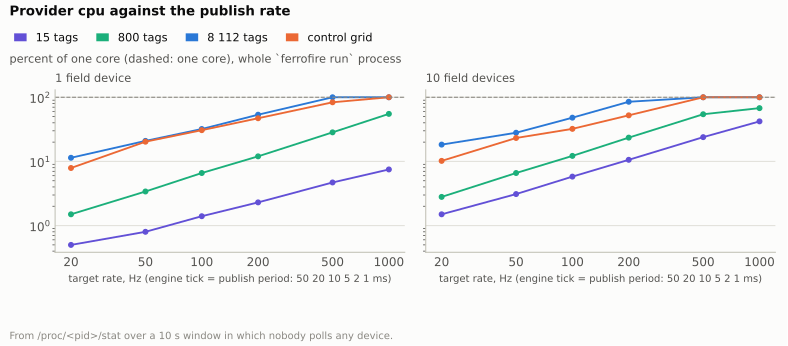

Data behind this chart, as committed beside it:
model, devices, target Hz, dt ms, reps, provider cpu %
15 tags, 1, 20, 50, 3, 0.5
15 tags, 1, 50, 20, 3, 0.8
15 tags, 1, 100, 10, 3, 1.4
15 tags, 1, 200, 5, 3, 2.3
15 tags, 1, 500, 2, 3, 4.7
15 tags, 1, 1000, 1, 3, 7.5
800 tags, 1, 20, 50, 3, 1.5
800 tags, 1, 50, 20, 3, 3.4
800 tags, 1, 100, 10, 3, 6.6
800 tags, 1, 200, 5, 3, 12.0
800 tags, 1, 500, 2, 3, 28.4
800 tags, 1, 1000, 1, 3, 55.1
8 112 tags, 1, 20, 50, 3, 11.4
8 112 tags, 1, 50, 20, 3, 20.9
8 112 tags, 1, 100, 10, 3, 32.0
8 112 tags, 1, 200, 5, 3, 53.5
8 112 tags, 1, 500, 2, 3, 100.0
8 112 tags, 1, 1000, 1, 3, 100.0
control grid, 1, 20, 50, 3, 7.9
control grid, 1, 50, 20, 3, 20.3
control grid, 1, 100, 10, 3, 30.7
control grid, 1, 200, 5, 3, 47.1
control grid, 1, 500, 2, 3, 83.5
control grid, 1, 1000, 1, 3, 100.1
15 tags, 10, 20, 50, 3, 1.5
15 tags, 10, 50, 20, 3, 3.1
15 tags, 10, 100, 10, 3, 5.8
15 tags, 10, 200, 5, 3, 10.6
15 tags, 10, 500, 2, 3, 23.9
15 tags, 10, 1000, 1, 3, 42.1
800 tags, 10, 20, 50, 3, 2.8
800 tags, 10, 50, 20, 3, 6.6
800 tags, 10, 100, 10, 3, 12.2
800 tags, 10, 200, 5, 3, 23.5
800 tags, 10, 500, 2, 3, 54.4
800 tags, 10, 1000, 1, 3, 67.7
8 112 tags, 10, 20, 50, 3, 18.3
8 112 tags, 10, 50, 20, 3, 28.0
8 112 tags, 10, 100, 10, 3, 48.1
8 112 tags, 10, 200, 5, 3, 85.1
8 112 tags, 10, 500, 2, 3, 100.0
8 112 tags, 10, 1000, 1, 3, 100.0
control grid, 10, 20, 50, 3, 10.2
control grid, 10, 50, 20, 3, 23.2
control grid, 10, 100, 10, 3, 32.2
control grid, 10, 200, 5, 3, 52.3
control grid, 10, 500, 2, 3, 100.0
control grid, 10, 1000, 1, 3, 100.1
